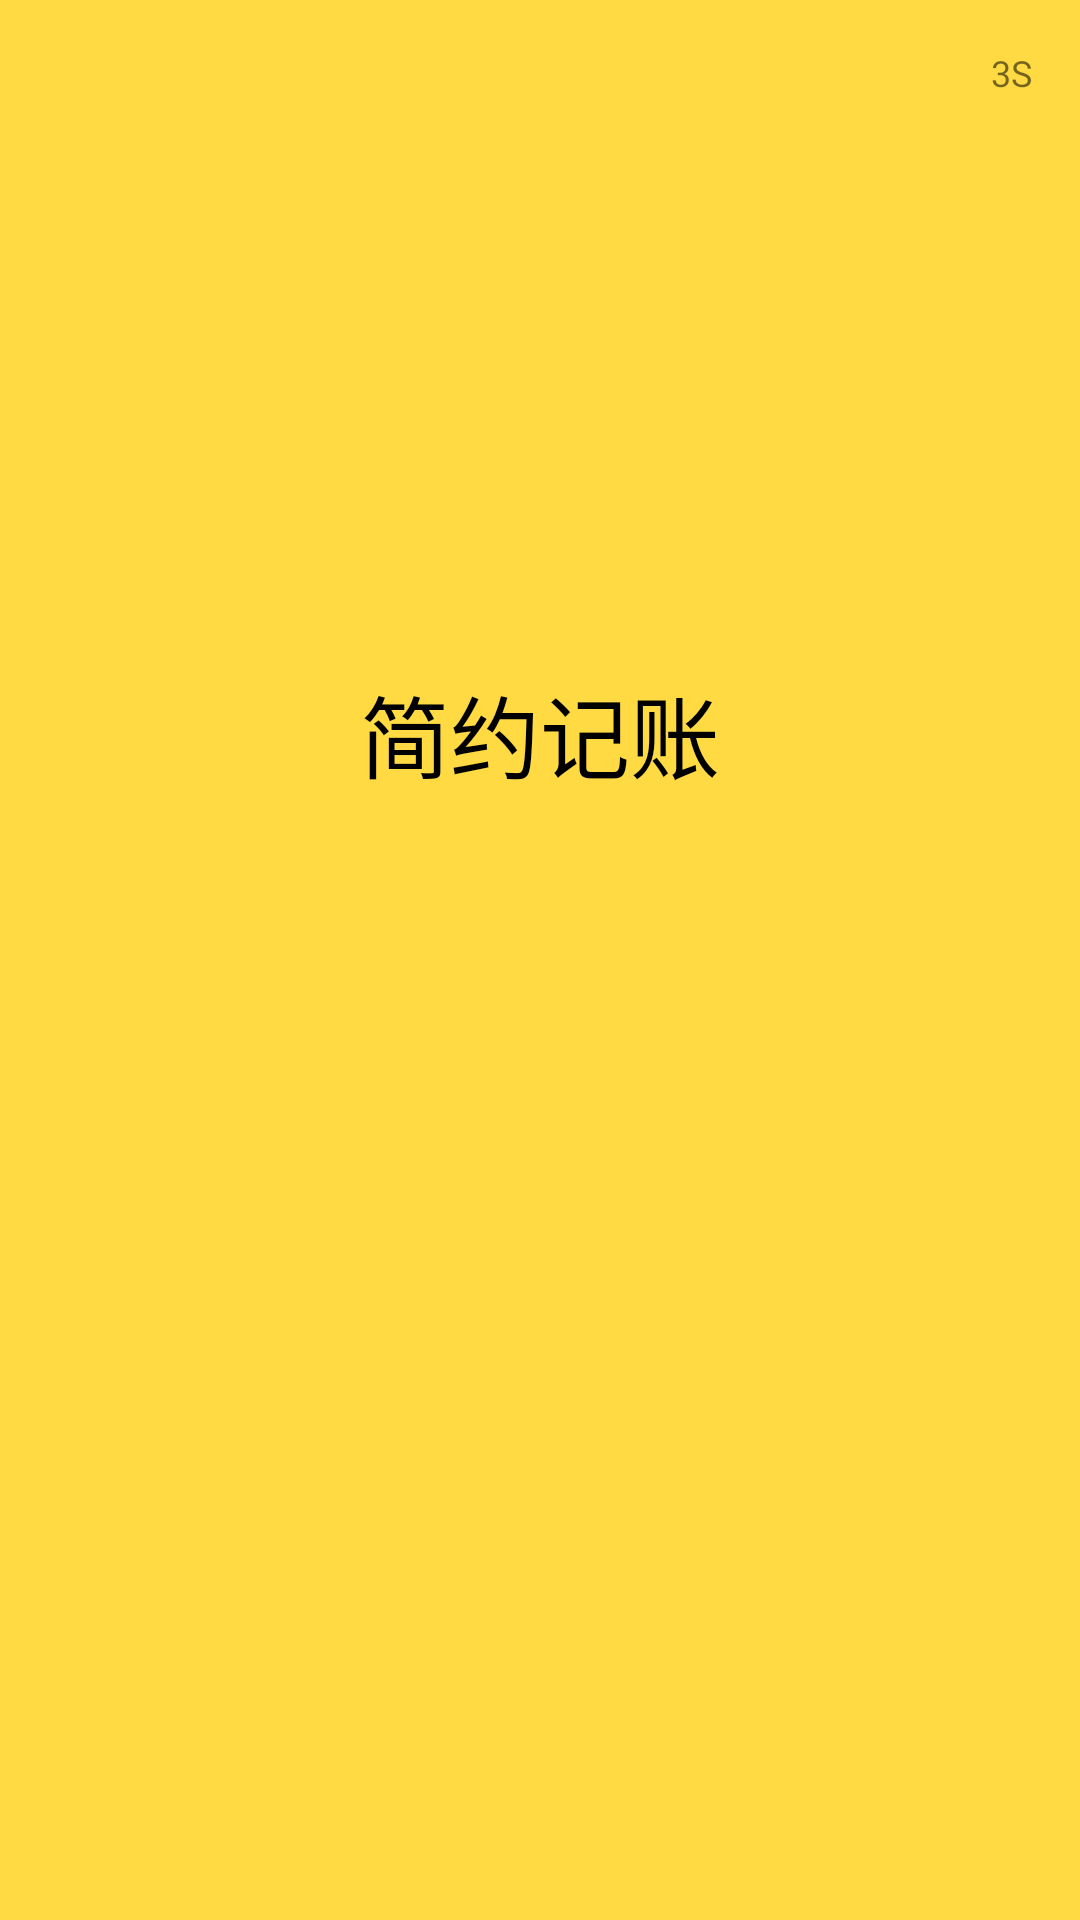

This screen was rendered from an Android layout file. Write that file and the resources it references.
<!-- AndroidManifest.xml: application theme Theme.NoTitleBar -->
<!-- res/layout/activity_welcome.xml -->
<?xml version="1.0" encoding="utf-8"?>
<androidx.constraintlayout.widget.ConstraintLayout xmlns:android="http://schemas.android.com/apk/res/android"
    xmlns:app="http://schemas.android.com/apk/res-auto"
    xmlns:tools="http://schemas.android.com/tools"
    android:layout_width="match_parent"
    android:layout_height="match_parent"
    android:background="#FFDA43"
    tools:context=".WelcomeActivity">

    <ImageView
        android:id="@+id/imageView3"
        android:layout_width="wrap_content"
        android:layout_height="wrap_content"
        android:layout_marginStart="172dp"
        android:layout_marginLeft="172dp"
        android:layout_marginTop="204dp"
        android:layout_marginEnd="172dp"
        android:layout_marginRight="172dp"
        android:layout_marginBottom="21dp"
        app:layout_constraintBottom_toTopOf="@+id/textView7"
        app:layout_constraintEnd_toEndOf="parent"
        app:layout_constraintStart_toStartOf="parent"
        app:layout_constraintTop_toTopOf="parent"
        app:srcCompat="@mipmap/logo" />

    <TextView
        android:id="@+id/textView7"
        android:layout_width="wrap_content"
        android:layout_height="wrap_content"
        android:layout_marginTop="21dp"
        android:layout_marginBottom="398dp"
        android:text="简约记账"
        android:textColor="#000000"
        android:textSize="30sp"
        app:layout_constraintBottom_toBottomOf="parent"
        app:layout_constraintEnd_toEndOf="parent"
        app:layout_constraintStart_toStartOf="parent"
        app:layout_constraintTop_toBottomOf="@+id/imageView3" />

    <TextView
        android:id="@+id/txt_count"
        android:layout_width="wrap_content"
        android:layout_height="wrap_content"
        android:layout_marginTop="16dp"
        android:layout_marginEnd="16dp"
        android:layout_marginRight="16dp"
        android:background="#00FFFFFF"
        android:text="3S"
        android:textSize="12sp"
        app:layout_constraintEnd_toEndOf="parent"
        app:layout_constraintTop_toTopOf="parent" />

</androidx.constraintlayout.widget.ConstraintLayout>
<!-- resources referenced by this layout -->
<resources>
  <style name="Theme.NoTitleBar" parent="Theme.AppCompat.Light.NoActionBar" />
</resources>
